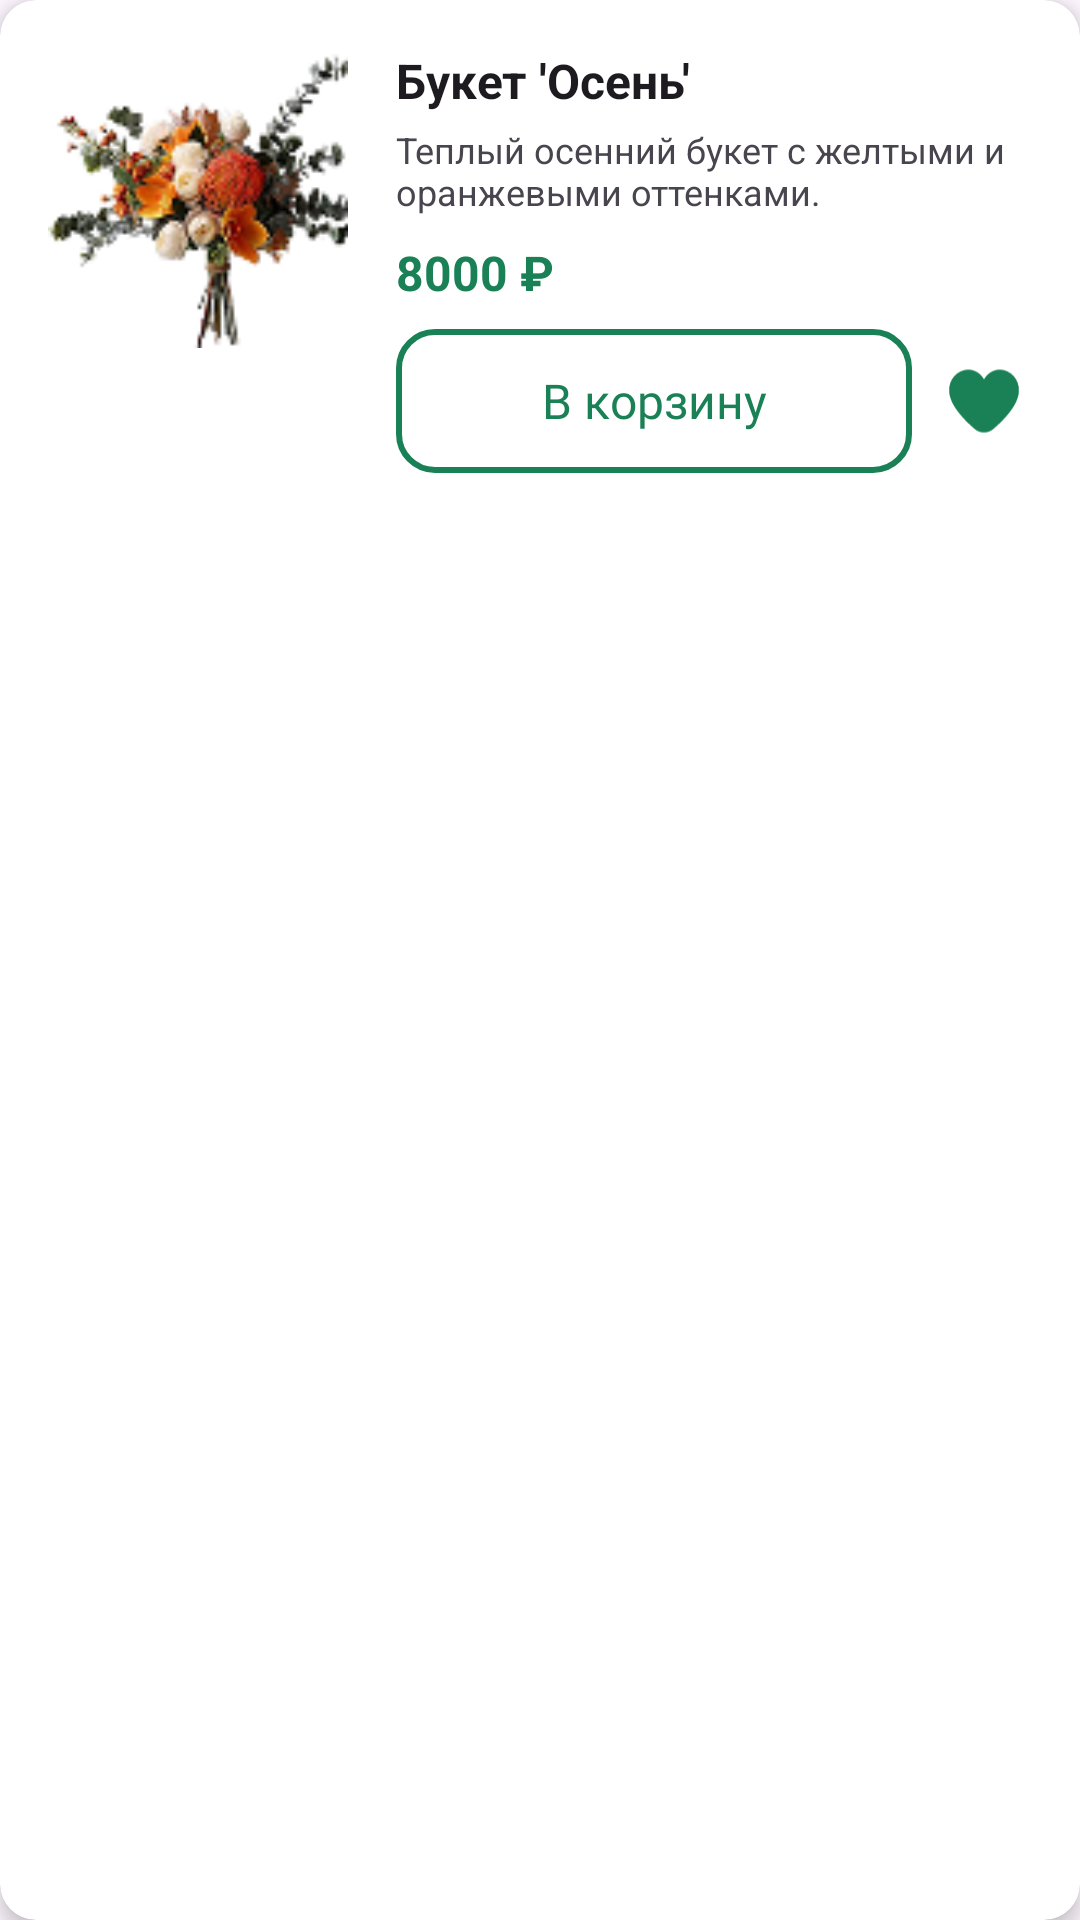

Produce the Android XML layout that renders to this screen, including the resource entries it uses.
<!-- AndroidManifest.xml: application theme Theme.FlowerlyApp -->
<!-- res/layout/favorite_item.xml -->
<?xml version="1.0" encoding="utf-8"?>
<androidx.cardview.widget.CardView xmlns:android="http://schemas.android.com/apk/res/android"
    xmlns:app="http://schemas.android.com/apk/res-auto"
    android:layout_width="match_parent"
    android:layout_height="wrap_content"
    android:layout_margin="8dp"
    app:cardCornerRadius="12dp"
    app:cardElevation="4dp">

    <LinearLayout
        android:layout_width="match_parent"
        android:layout_height="wrap_content"
        android:orientation="horizontal"
        android:padding="16dp">

        
        <ImageView
            android:id="@+id/flowerImage"
            android:layout_width="100dp"
            android:layout_height="100dp"
            android:layout_marginEnd="16dp"
            android:scaleType="centerCrop"
            android:src="@drawable/autumn_flower" />

        
        <LinearLayout
            android:layout_width="0dp"
            android:layout_height="wrap_content"
            android:layout_weight="1"
            android:orientation="vertical">

            <TextView
                android:id="@+id/flowerName"
                android:layout_width="match_parent"
                android:layout_height="wrap_content"
                android:text="Букет 'Осень'"
                android:textColor="?android:textColorPrimary"
                android:textSize="16sp"
                android:textStyle="bold" />

            <TextView
                android:id="@+id/flowerDescription"
                android:layout_width="match_parent"
                android:layout_height="wrap_content"
                android:layout_marginTop="4dp"
                android:text="Теплый осенний букет с желтыми и оранжевыми оттенками."
                android:textColor="?android:textColorSecondary"
                android:textSize="12sp"
                android:maxLines="2"
                android:ellipsize="end" />

            <TextView
                android:id="@+id/flowerPrice"
                android:layout_width="match_parent"
                android:layout_height="wrap_content"
                android:layout_marginTop="8dp"
                android:text="8000 ₽"
                android:textColor="@color/primary_color"
                android:textSize="16sp"
                android:textStyle="bold" />

            
            <LinearLayout
                android:layout_width="match_parent"
                android:layout_height="wrap_content"
                android:layout_marginTop="8dp"
                android:orientation="horizontal"
                android:gravity="center_vertical">

                <android.widget.Button
                    android:id="@+id/btnAddToCart"
                    android:layout_width="0dp"
                    android:layout_height="wrap_content"
                    android:layout_weight="1"
                    android:layout_marginEnd="8dp"
                    android:text="В корзину"
                    style="@style/AppButtonSecondary" />

                <ImageView
                    android:id="@+id/favoriteButton"
                    android:layout_width="32dp"
                    android:layout_height="32dp"
                    android:src="@drawable/favorites_full_btn"
                    android:background="?attr/selectableItemBackgroundBorderless"
                    android:padding="4dp" />

            </LinearLayout>

        </LinearLayout>

    </LinearLayout>

</androidx.cardview.widget.CardView>
<!-- resources referenced by this layout -->
<resources>
  <color name="primary_color">#198155</color>
  <!-- drawable autumn_flower: png bitmap (drawable, 14264 bytes) -->
  <!-- drawable favorites_full_btn (drawable) -->
  <vector xmlns:android="http://schemas.android.com/apk/res/android"
      android:width="32dp"
      android:height="29dp"
      android:viewportWidth="32"
      android:viewportHeight="29">
    <path
        android:pathData="M23.108,0.5C21.654,0.523 20.232,0.94 18.985,1.709C17.738,2.479 16.71,3.572 16.006,4.88C15.302,3.572 14.275,2.479 13.028,1.709C11.781,0.94 10.359,0.523 8.905,0.5C6.587,0.604 4.404,1.646 2.831,3.399C1.259,5.152 0.425,7.474 0.513,9.857C0.513,15.892 6.692,22.483 11.875,26.952C13.032,27.952 14.495,28.5 16.006,28.5C17.518,28.5 18.981,27.952 20.138,26.952C25.321,22.483 31.5,15.892 31.5,9.857C31.587,7.474 30.754,5.152 29.181,3.399C27.609,1.646 25.425,0.604 23.108,0.5ZM25.5,18C24.808,18.599 22.405,12.5 21.5,12.5C20.595,12.5 16.698,11.395 16.006,10.796C16.006,9.857 16.919,10.853 16.919,7C16.831,5.321 11.412,4.41 12.5,3.155C13.588,1.899 7.272,3.257 8.905,3.155C10.538,3.257 12.065,4.019 13.154,5.275C14.242,6.531 14.803,8.178 14.715,9.857C14.715,10.209 14.851,10.547 15.093,10.796C15.335,11.045 15.664,11.184 16.006,11.184C16.349,11.184 20.258,12.598 20.5,12.349C20.742,12.1 16.919,4.88 17.297,9.857C17.209,8.178 20.412,14.756 21.5,13.5C22.588,12.244 17.352,25.024 18.985,24.922C20.618,25.024 19.912,23.244 21,24.5C22.088,25.756 22.588,8.178 22.5,9.857C15.5,12.5 25.113,19.2 18.479,24.916L25.5,18Z"
        android:fillColor="#198155"/>
  </vector>
  <style name="AppButtonSecondary" parent="Widget.AppCompat.Button">
          <item name="android:background">@drawable/button_outline</item>
          <item name="android:textColor">@color/green_400</item>
          <item name="android:fontFamily">@font/merriweather_regular</item>
          <item name="android:textSize">16sp</item>
          <item name="android:textAllCaps">false</item>
          <item name="android:paddingTop">12dp</item>
          <item name="android:paddingBottom">12dp</item>
          <item name="android:paddingStart">24dp</item>
          <item name="android:paddingEnd">24dp</item>
      </style>
  <style name="Theme.FlowerlyApp" parent="Base.Theme.FlowerlyApp" />
  <!-- drawable button_outline (drawable) -->
  <?xml version="1.0" encoding="utf-8"?>
  <selector xmlns:android="http://schemas.android.com/apk/res/android">
      
      <item android:state_pressed="true">
          <shape android:shape="rectangle">
              <stroke
                  android:width="2dp"
                  android:color="@color/green_500" />
              <solid android:color="@color/green_200" />
              <corners android:radius="12dp" />
          </shape>
      </item>
      
      
      <item android:state_focused="true">
          <shape android:shape="rectangle">
              <stroke
                  android:width="2dp"
                  android:color="@color/green_500" />
              <solid android:color="@color/green_200" />
              <corners android:radius="12dp" />
          </shape>
      </item>
      
      
      <item>
          <shape android:shape="rectangle">
              <stroke
                  android:width="2dp"
                  android:color="@color/green_400" />
              <solid android:color="@android:color/transparent" />
              <corners android:radius="12dp" />
          </shape>
      </item>
  </selector>
  <color name="green_400">#198155</color>
  <style name="Base.Theme.FlowerlyApp" parent="Theme.Material3.DayNight.NoActionBar">
          
          
      </style>
  <color name="green_500">#23C16B</color>
  <color name="green_200">#DAEFDE</color>
</resources>
